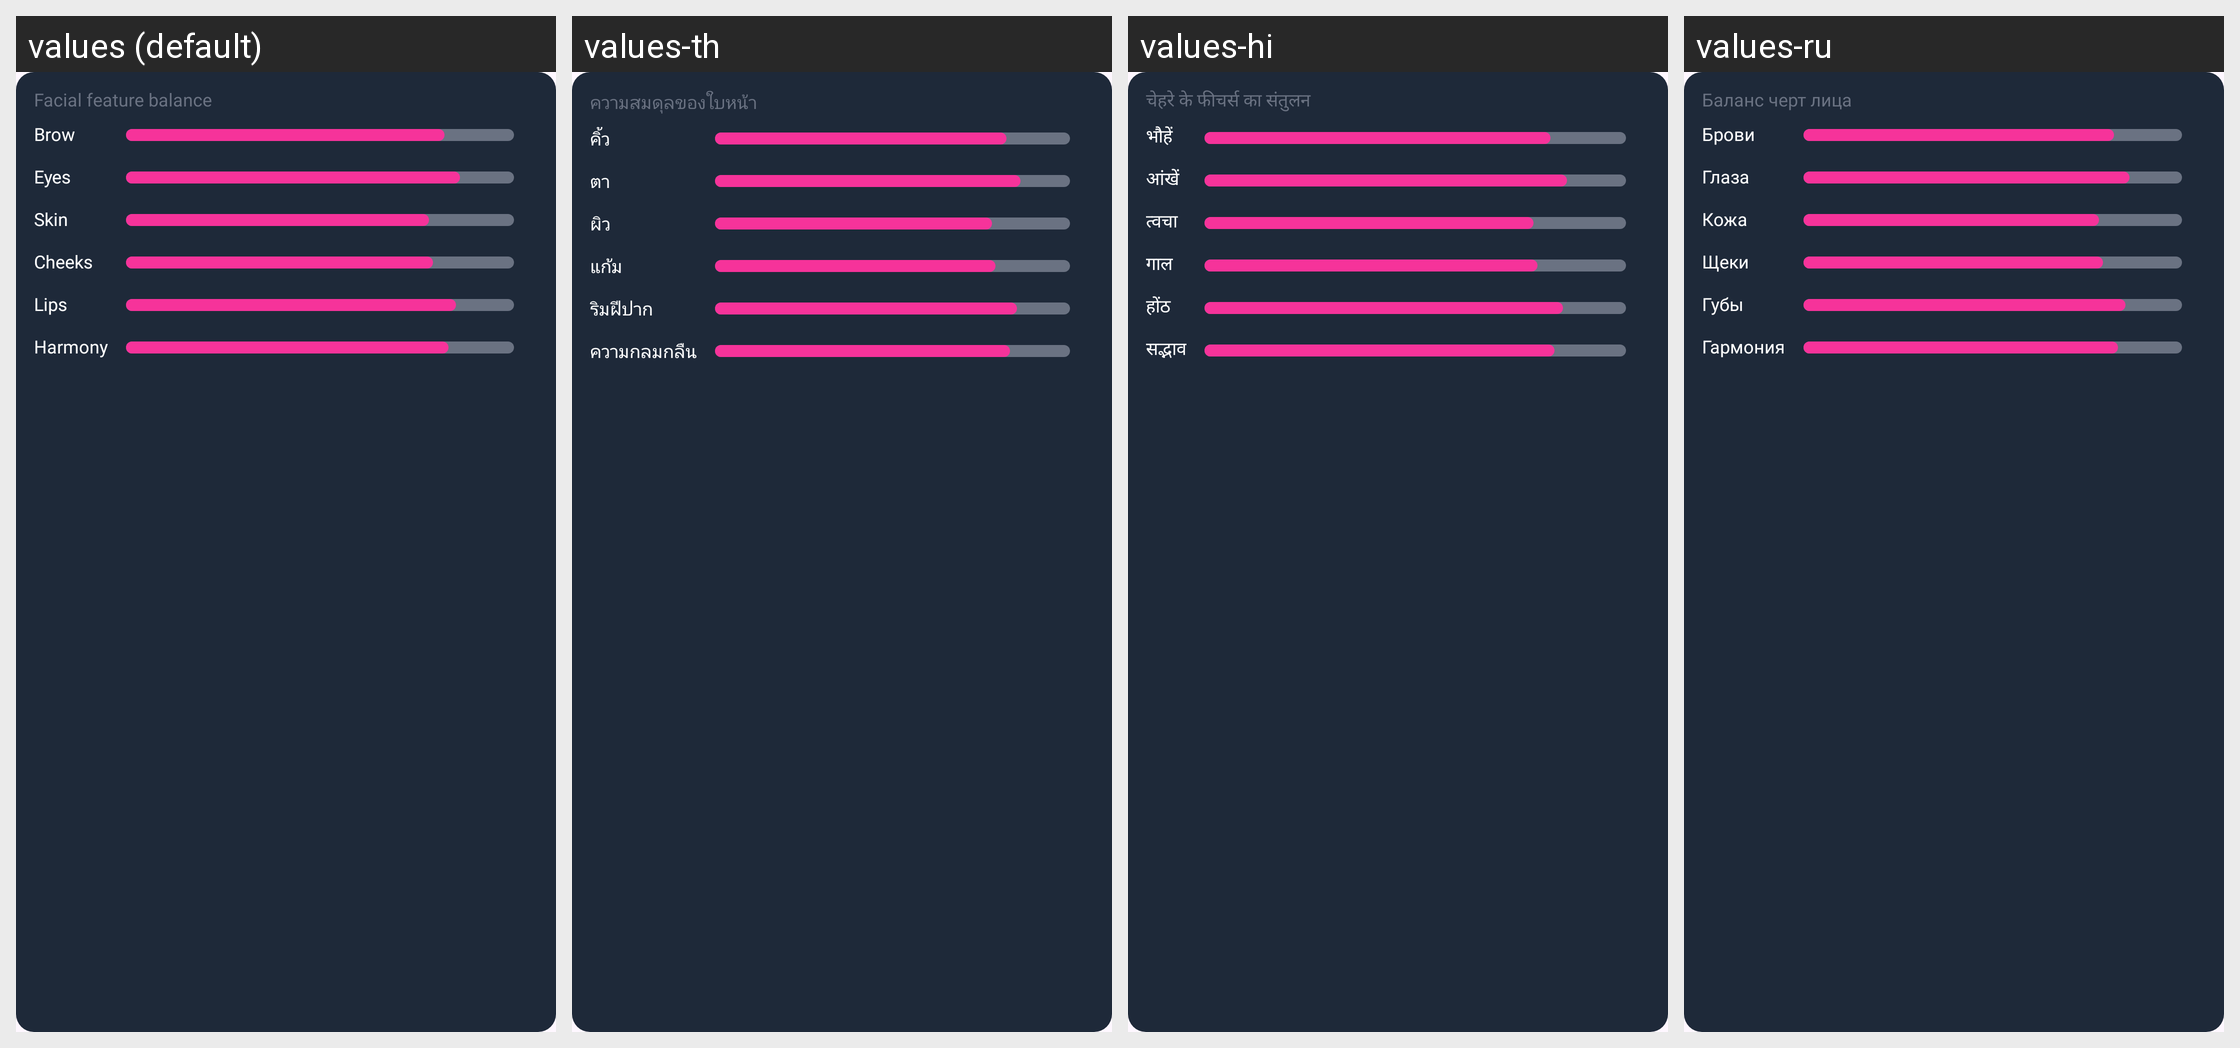

This grid shows one Android layout under several languages. Give, for every string resource on the screen, its name, the default text and each shown locale's text.
Android screen res/layout/layout_makeup_result_balance.xml rendered under 4 locales, left to right: values (default), values-th, values-hi, values-ru. Device: Nexus 5 (rendered at 1080×1920; each locale shown at half size, 540×960, under a caption strip naming it); theme Theme.AIHair.
Other locales in the repository, not shown: values-af, values-ar, values-bn, values-de, values-es, values-fr, values-hr, values-hu, values-in, values-it, values-ja, values-ko, values-ne, values-nl, values-pt, values-tl, values-tr, values-uk, values-ur, values-vi, values-zh.
Strings drawn on this screen, with the default value and each locale's value (text and hints the layout hard-codes, and strings that could not be matched under every locale, appear in the picture but are not listed):

text_facial_feature_balance
  values: Facial feature balance
  values-th: ความสมดุลของใบหน้า
  values-hi: चेहरे के फीचर्स का संतुलन
  values-ru: Баланс черт лица

text_brow
  values: Brow
  values-th: คิ้ว
  values-hi: भौहें
  values-ru: Брови

text_eyes
  values: Eyes
  values-th: ตา
  values-hi: आंखें
  values-ru: Глаза

text_skin
  values: Skin
  values-th: ผิว
  values-hi: त्वचा
  values-ru: Кожа

text_cheeks
  values: Cheeks
  values-th: แก้ม
  values-hi: गाल
  values-ru: Щеки

text_lips
  values: Lips
  values-th: ริมฝีปาก
  values-hi: होंठ
  values-ru: Губы

text_harmony
  values: Harmony
  values-th: ความกลมกลืน
  values-hi: सद्भाव
  values-ru: Гармония
